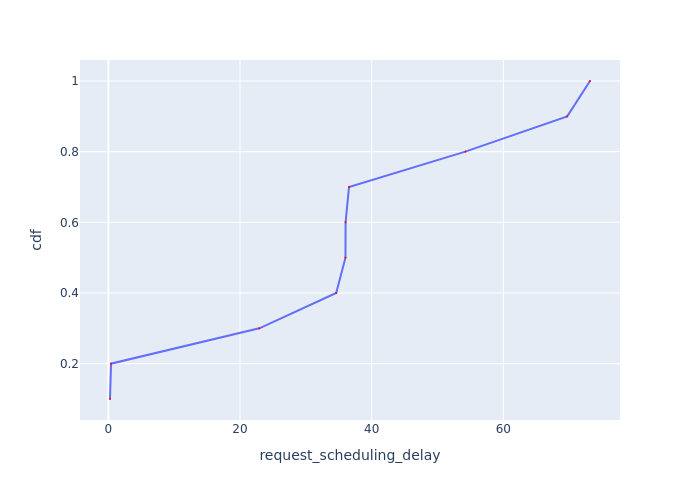

The table this chart was drawn from, first rows:
Request Id, request_scheduling_delay, cdf
0_1, 0.2527, 0.1
0_2, 0.4135, 0.2
0_3, 22.93, 0.3
0_7, 34.61, 0.4
0_5, 36.02, 0.5
0_4, 36.04, 0.6
0_6, 36.56, 0.7
0_8, 54.23, 0.8
0_9, 69.71, 0.9
0_10, 73.17, 1.0
